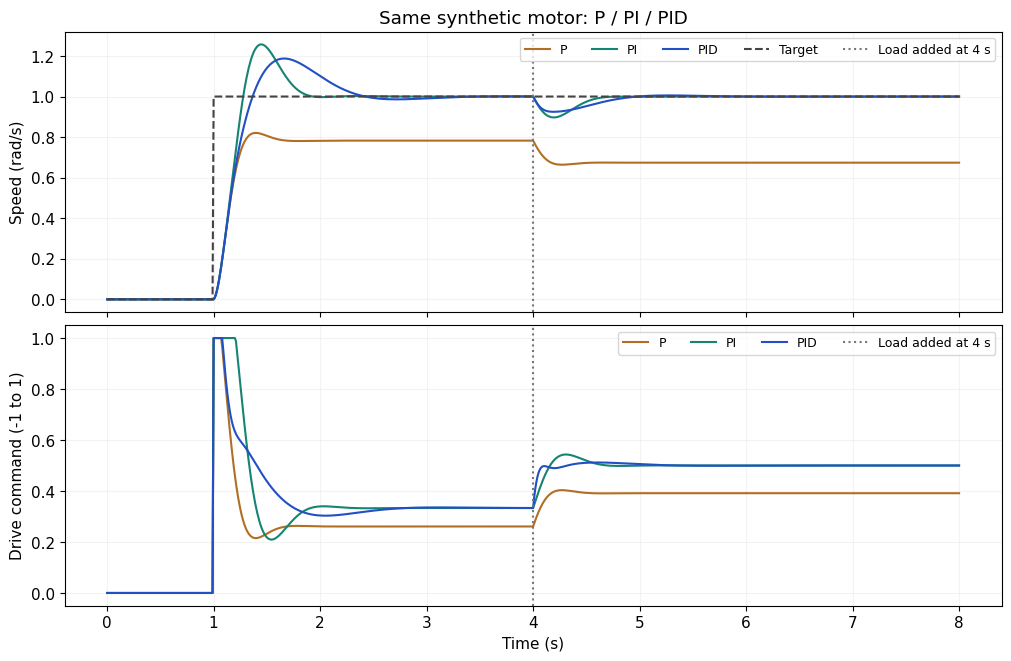

Generate this figure with matplotlib:
"""Compare P, PI and PID on the same synthetic motor-speed model."""
import argparse
import csv
import json
from pathlib import Path

def simulate(kp, ki, kd):
    dt=.01
    speed=drive=integral=previous=derivative=0.
    rows=[]
    for step in range(801):
        time=step*dt;goal=1. if time>=1 else 0.;load=.5 if time>=4 else 0.
        error=goal-speed
        integral=max(-1,min(1,integral+error*dt))
        # Derivative on measured speed, low-pass filtered; avoids setpoint kick.
        derivative=.8*derivative+.2*(speed-previous)/dt
        command=max(-1,min(1,kp*error+ki*integral-kd*derivative))
        rows.append({'time_s':time,'goal_rad_s':goal,'speed_rad_s':speed,'output':command})
        previous=speed
        drive+=(command-drive)*dt/.08
        speed+=(3*drive-speed-load)*dt/.5
    return rows

if __name__=='__main__':
    parser=argparse.ArgumentParser();parser.add_argument('--kp',type=float,default=1.2);parser.add_argument('--ki',type=float,default=4.5);parser.add_argument('--kd',type=float,default=.14);parser.add_argument('--output',default='results');args=parser.parse_args()
    out=Path(args.output);out.mkdir(parents=True,exist_ok=True)
    import matplotlib
    matplotlib.use('Agg')
    import matplotlib.pyplot as plt
    plt.rcParams.update({'font.family':'DejaVu Sans','font.size':11})
    fig, axes=plt.subplots(2,1,figsize=(10,6.5),sharex=True,layout='constrained')
    metrics={}
    for label,gains,color in [('P',(args.kp,0,0),'#b06f24'),('PI',(args.kp,args.ki,0),'#168472'),('PID',(args.kp,args.ki,args.kd),'#214fc4')]:
        rows=simulate(*gains)
        with (out/f'{label.lower()}.csv').open('w') as file:
            writer=csv.DictWriter(file,fieldnames=list(rows[0]));writer.writeheader();writer.writerows(rows)
        axes[0].plot([r['time_s'] for r in rows],[r['speed_rad_s'] for r in rows],label=label,color=color)
        axes[1].plot([r['time_s'] for r in rows],[r['output'] for r in rows],label=label,color=color)
        metrics[label]={'gains':gains,'overshoot_pct_before_load':max(0,100*(max(r['speed_rad_s'] for r in rows if 1<=r['time_s']<4)-1)),'mean_error_last_second_rad_s':sum(1-r['speed_rad_s'] for r in rows if r['time_s']>=7)/101}
    axes[0].plot([r['time_s'] for r in rows],[r['goal_rad_s'] for r in rows],'--',color='#444',label='Target')
    for ax in axes:
        ax.axvline(4,linestyle=':',color='#777',label='Load added at 4 s');ax.grid(alpha=.15);ax.legend(ncol=5,fontsize=9)
    axes[0].set(ylabel='Speed (rad/s)',title='Same synthetic motor: P / PI / PID')
    axes[1].set(xlabel='Time (s)',ylabel='Drive command (-1 to 1)')
    fig.savefig(out/'pid-response.png',dpi=150);plt.close(fig)
    result={'dt_s':.01,'plant':'drive lag .08 s; speed lag .5 s; steady gain 3 rad/s per unit drive','load_change':{'time_s':4,'value':.5},'scope':'synthetic motor; not hardware validation','metrics':metrics}
    (out/'pid-response.json').write_text(json.dumps(result,indent=2)+'\n');print(json.dumps(result,indent=2))
